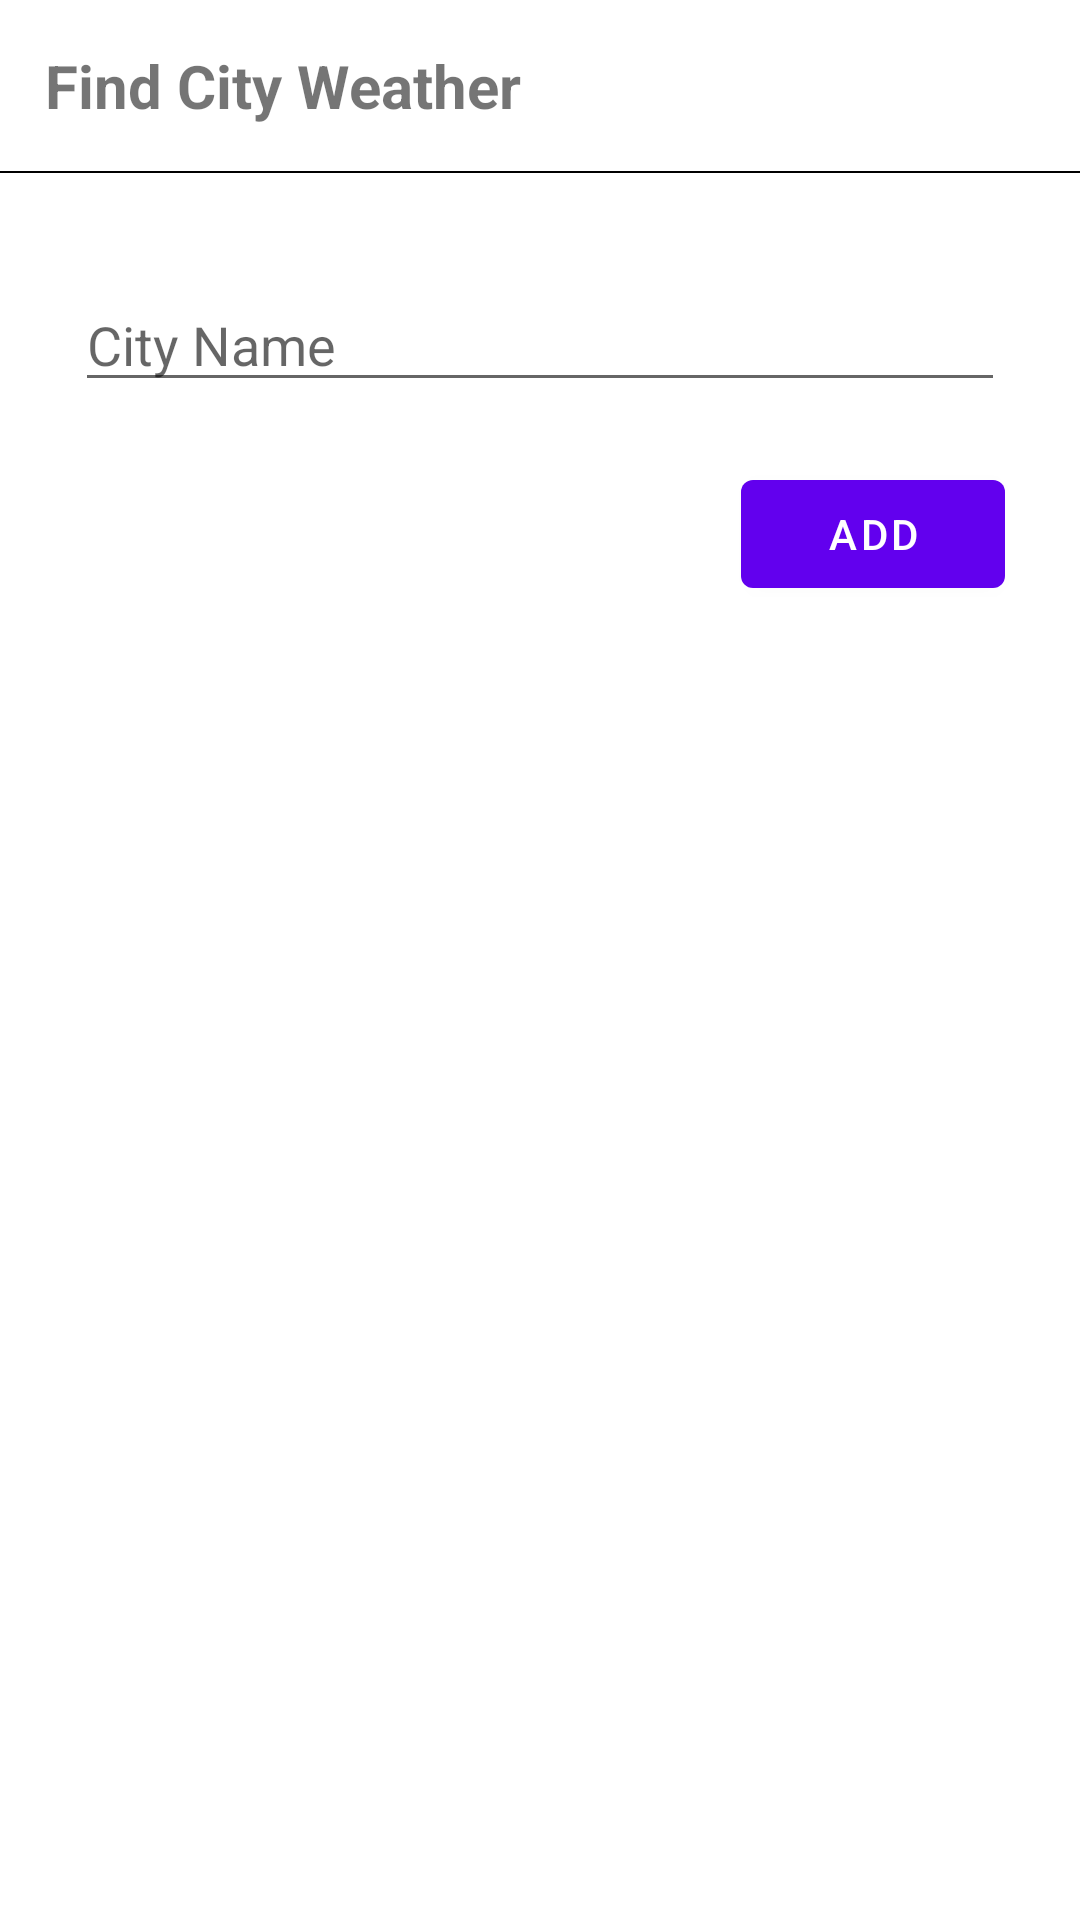

The Android layout XML behind this screen, and the referenced resources:
<!-- AndroidManifest.xml: application theme AppTheme -->
<!-- res/layout/dialog_add.xml -->
<?xml version="1.0" encoding="utf-8"?>
<LinearLayout
        xmlns:android="http://schemas.android.com/apk/res/android"
        android:layout_width="280dp"
        android:layout_height="match_parent"
        android:orientation="vertical">

    <TextView
            android:layout_width="wrap_content"
            android:layout_height="wrap_content"
            android:layout_margin="15dp"
            android:text="@string/add_dialog_text_title"
            android:textStyle="bold"
            android:textSize="20sp"/>

    <View
            android:layout_width="match_parent"
            android:layout_height="0.5dp"
            android:layout_marginBottom="10dp"
            android:background="#000000" />


    <LinearLayout
            android:layout_width="match_parent"
            android:layout_height="match_parent"
            android:padding="15dp"
            android:orientation="vertical">

        <androidx.appcompat.widget.AppCompatAutoCompleteTextView
                android:id="@+id/dialog_add_auto_complete_text_view"
                android:layout_width="match_parent"
                android:layout_height="wrap_content"
                android:hint="@string/add_dialog_text_city_name_hint"
                android:layout_margin="10dp"
                android:completionThreshold="1"/>

        <com.google.android.material.button.MaterialButton
                android:id="@+id/add_dialog_btn_add_city"
                android:layout_width="wrap_content"
                android:layout_height="wrap_content"
                android:layout_margin="10dp"
                android:layout_gravity="end"
                android:text="@string/add_dialog_btn_text"/>
    </LinearLayout>

</LinearLayout>
<!-- resources referenced by this layout -->
<resources>
  <string name="add_dialog_btn_text">Add</string>
  <string name="add_dialog_text_city_name_hint">City Name</string>
  <string name="add_dialog_text_title">Find City Weather</string>
  <style name="AppTheme" parent="Theme.MaterialComponents.Light.DarkActionBar">
          
          <item name="colorPrimary">@color/colorPrimary</item>
          <item name="colorPrimaryDark">@color/colorPrimaryDark</item>
          <item name="colorAccent">@color/colorAccent</item>
          <item name="android:windowContentTransitions">true</item>
      </style>
  <!-- not gathered from this repository: default colours our renderer supplied (Android Studio template values) -->
  <color name="colorPrimary">#FF6200EE</color>
  <color name="colorPrimaryDark">#FF3700B3</color>
  <color name="colorAccent">#FF03DAC5</color>
</resources>
